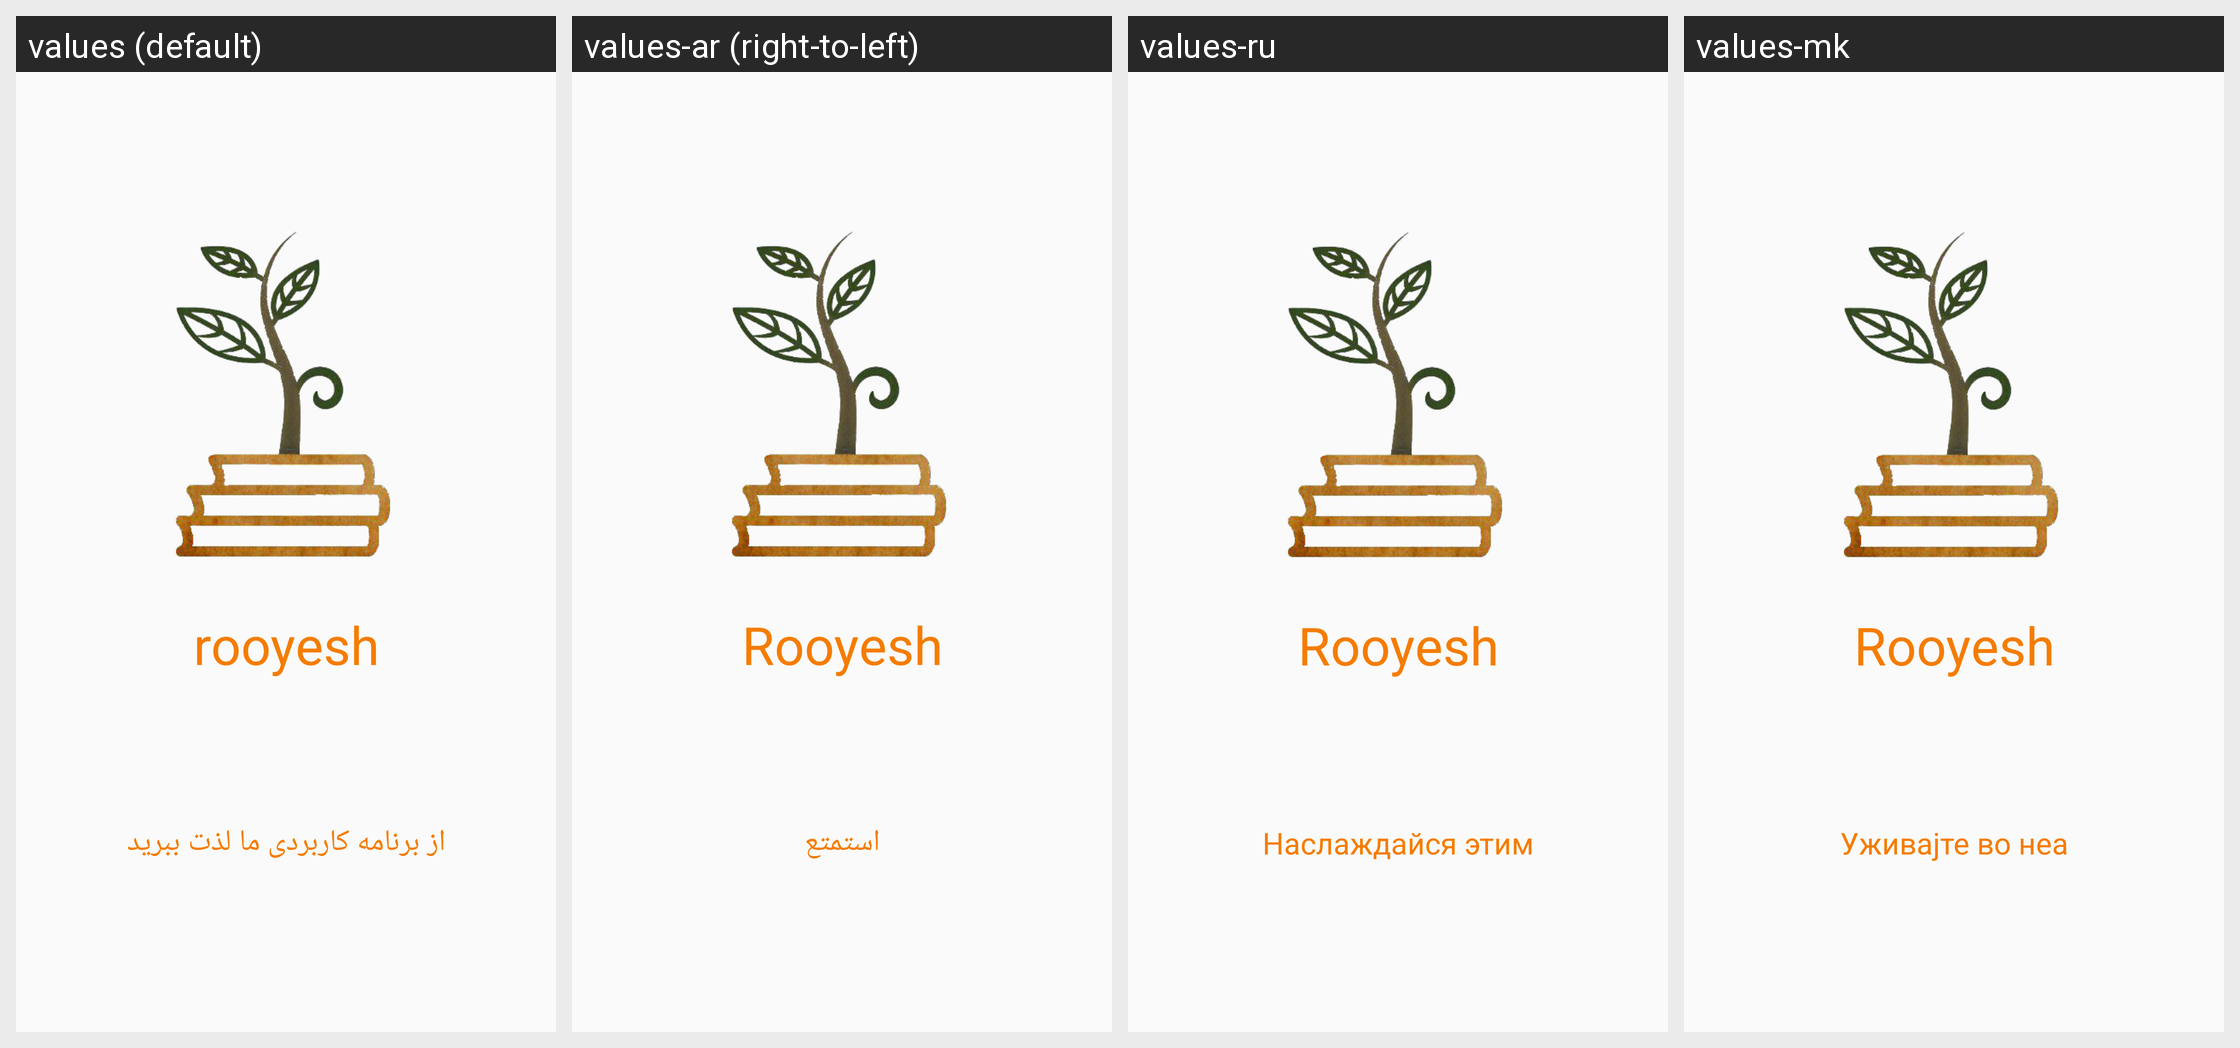

The same Android screen rendered under several of its app's locales, left to right. List the strings drawn on it with the default value and each locale's translation.
Android screen res/layout/activity_about.xml rendered under 4 locales, left to right: values (default), values-ar (right-to-left), values-ru, values-mk. Device: Nexus 5 (rendered at 1080×1920; each locale shown at half size, 540×960, under a caption strip naming it); theme AppTheme.
Other locales in the repository, not shown: values-bs, values-cs, values-de, values-el, values-es, values-fr, values-hr, values-id, values-ro, values-sl, values-sr, values-tr.
Strings drawn on this screen, with the default value and each locale's value (text and hints the layout hard-codes, and strings that could not be matched under every locale, appear in the picture but are not listed):

app_name
  values: rooyesh
  values-ar: Rooyesh
  values-ru: Rooyesh
  values-mk: Rooyesh

enjoy_it
  values: از برنامه کاربردی ما لذت ببرید
  values-ar: استمتع
  values-ru: Наслаждайся этим
  values-mk: Уживајте во неа
